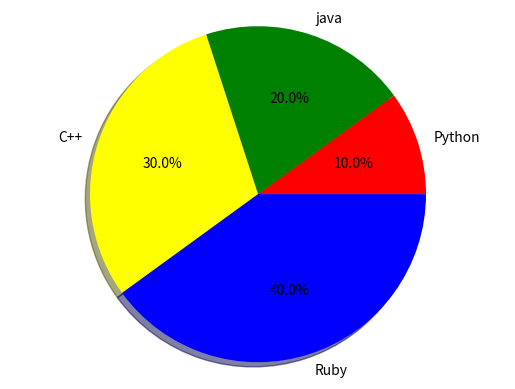

Source code (Python):
import matplotlib.pyplot as plt
import numpy as np

# plt.plot([1, 2, 3, 4], [1, 4, 9, 16], 'ro')
# plt.ylabel('some numbers')
# plt.axis([0, 10, 0, 10])
# plt.show()

# t = np.arange(0, 5, 0.2)
# print(t)
# plt.plot(t, t, 'r--', t, t**2, 'bs', t, t**3, 'g^')
# plt.show()

# x = np.random.rand(50)
# y = np.random.rand(50)
# colors = np.random.rand(50)
# area = np.random.rand(50) * 100
# plt.scatter(x, y, s=area, c=colors, alpha=0.5)
# plt.show()

# objects = ('a', 'b', 'c', 'd', 'e', 'f')
# y_pos = np.arange(len(objects))
# value = [1, 2, 3, 4, 5, 6]
# plt.bar(y_pos, value, alpha=0.5)
# plt.xticks(y_pos, objects)
# plt.ylabel('Usage')
# plt.title('Title')
# plt.show()

labels = ('Python', 'java', 'C++', 'Ruby')
sizes = [10, 20, 30, 40]
colors = ['red', 'green', 'yellow', 'blue']
# autopctの指定は浮動小数点で表示するもの
plt.pie(sizes, labels=labels, colors=colors, autopct='%1.1f%%', shadow=True)
plt.axis('equal')
plt.show()